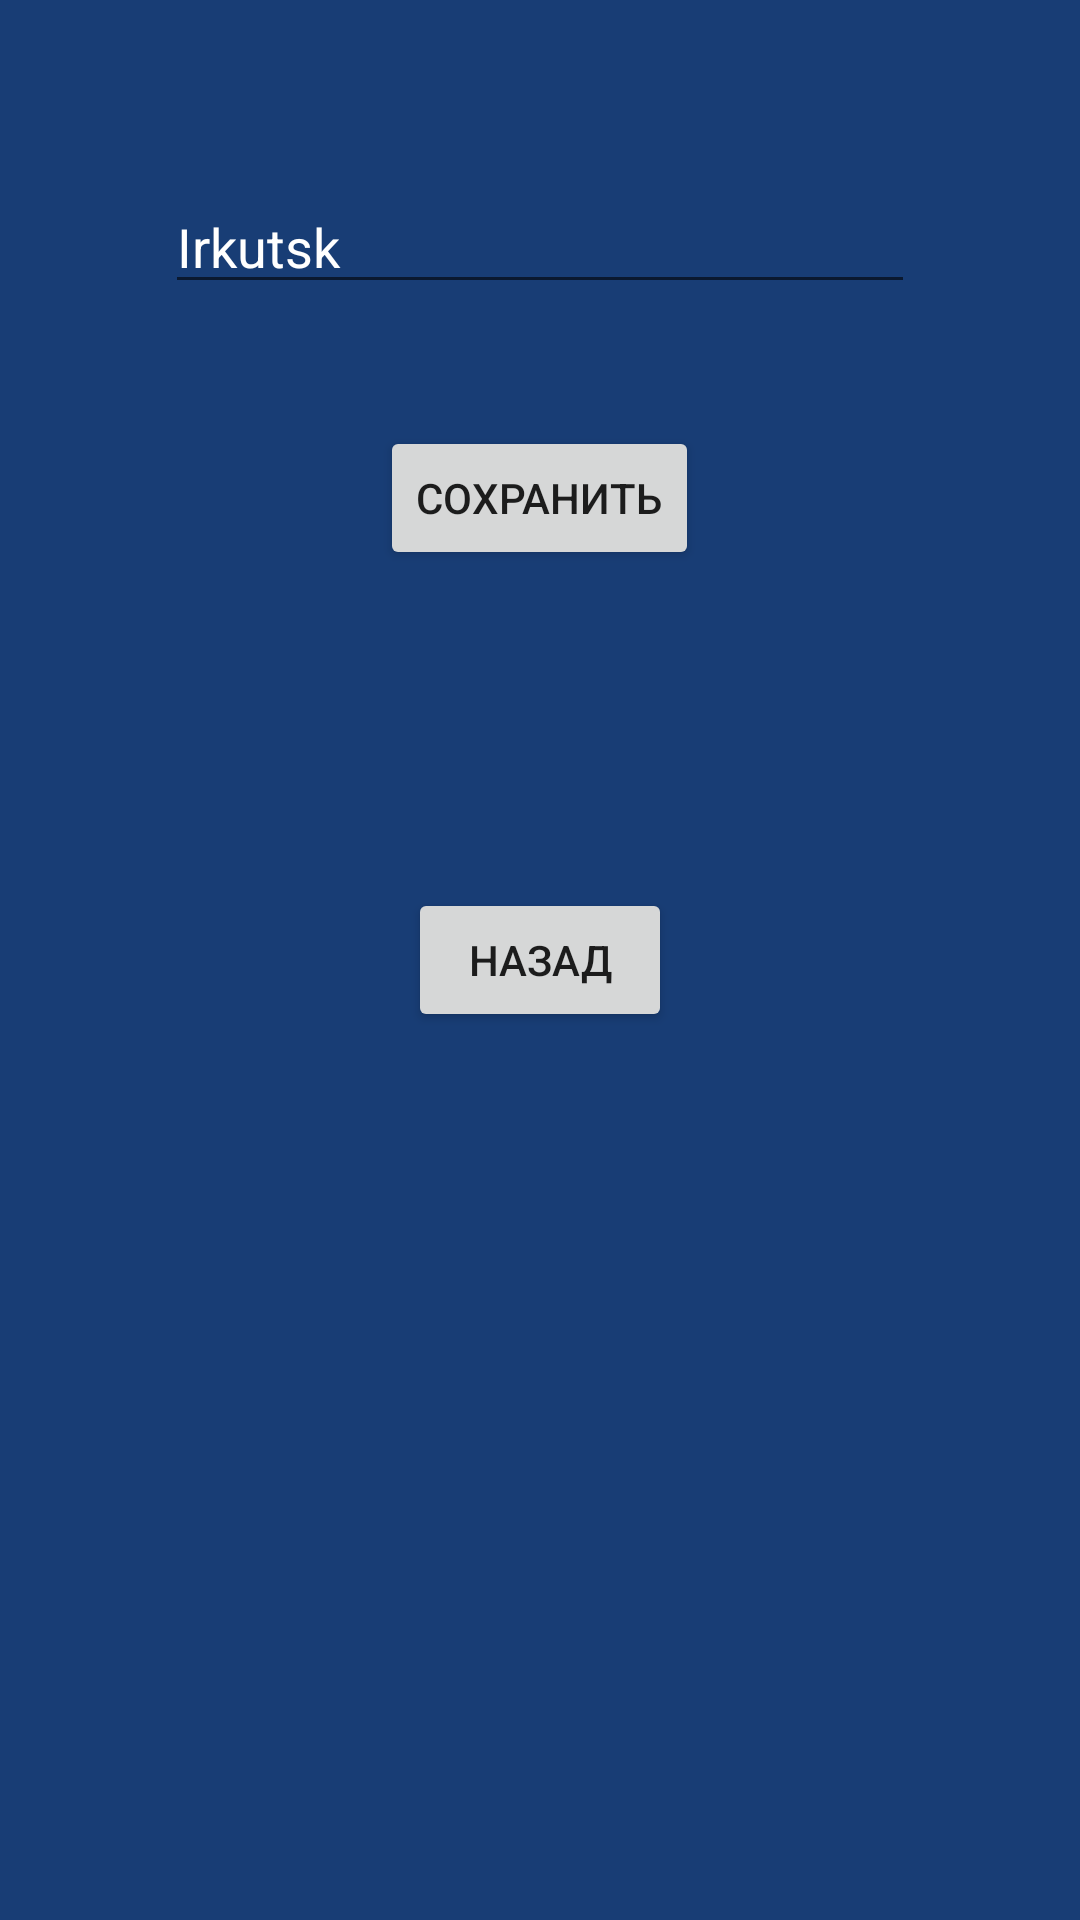

Produce the Android XML layout that renders to this screen, including the resource entries it uses.
<!-- AndroidManifest.xml: application theme AppTheme -->
<!-- res/layout/activity_settings.xml -->
<RelativeLayout xmlns:android="http://schemas.android.com/apk/res/android"
    xmlns:tools="http://schemas.android.com/tools" android:layout_width="match_parent"
    android:layout_height="match_parent" android:paddingLeft="@dimen/activity_horizontal_margin"
    android:paddingRight="@dimen/activity_horizontal_margin"
    android:paddingTop="@dimen/activity_vertical_margin"
    android:paddingBottom="@dimen/activity_vertical_margin"
    tools:context="domain.androidweather.SettingsActivity"
    android:background="#ff183d75">


    <EditText
        android:layout_width="wrap_content"
        android:layout_height="wrap_content"
        android:id="@+id/settings_town"
        android:layout_alignParentTop="true"
        android:layout_centerHorizontal="true"
        android:layout_marginTop="60dp"
        android:maxWidth="250dp"
        android:minWidth="250dp"
        android:textColor="#ffffff"
        android:text="Irkutsk"
        android:maxLines="1"
        android:editable="true"
        android:enabled="true" />


    <Button
        android:layout_width="wrap_content"
        android:layout_height="wrap_content"
        android:text="Сохранить"
        android:id="@+id/saveSettingsButton"
        android:layout_marginTop="142dp"
        android:layout_alignParentTop="true"
        android:layout_centerHorizontal="true"
        android:onClick="onSaveButtonClick"/>
    <Button
        android:layout_width="wrap_content"
        android:layout_height="wrap_content"
        android:text="Назад"
        android:id="@+id/returnButton"
        android:layout_centerVertical="true"
        android:layout_centerHorizontal="true"
        android:onClick="onReturnButtonClick"/>

</RelativeLayout>
<!-- resources referenced by this layout -->
<resources>
  <style name="AppTheme" parent="Theme.AppCompat.Light.DarkActionBar">
          <item name="android:windowBackground">#000080</item>
      </style>
</resources>
